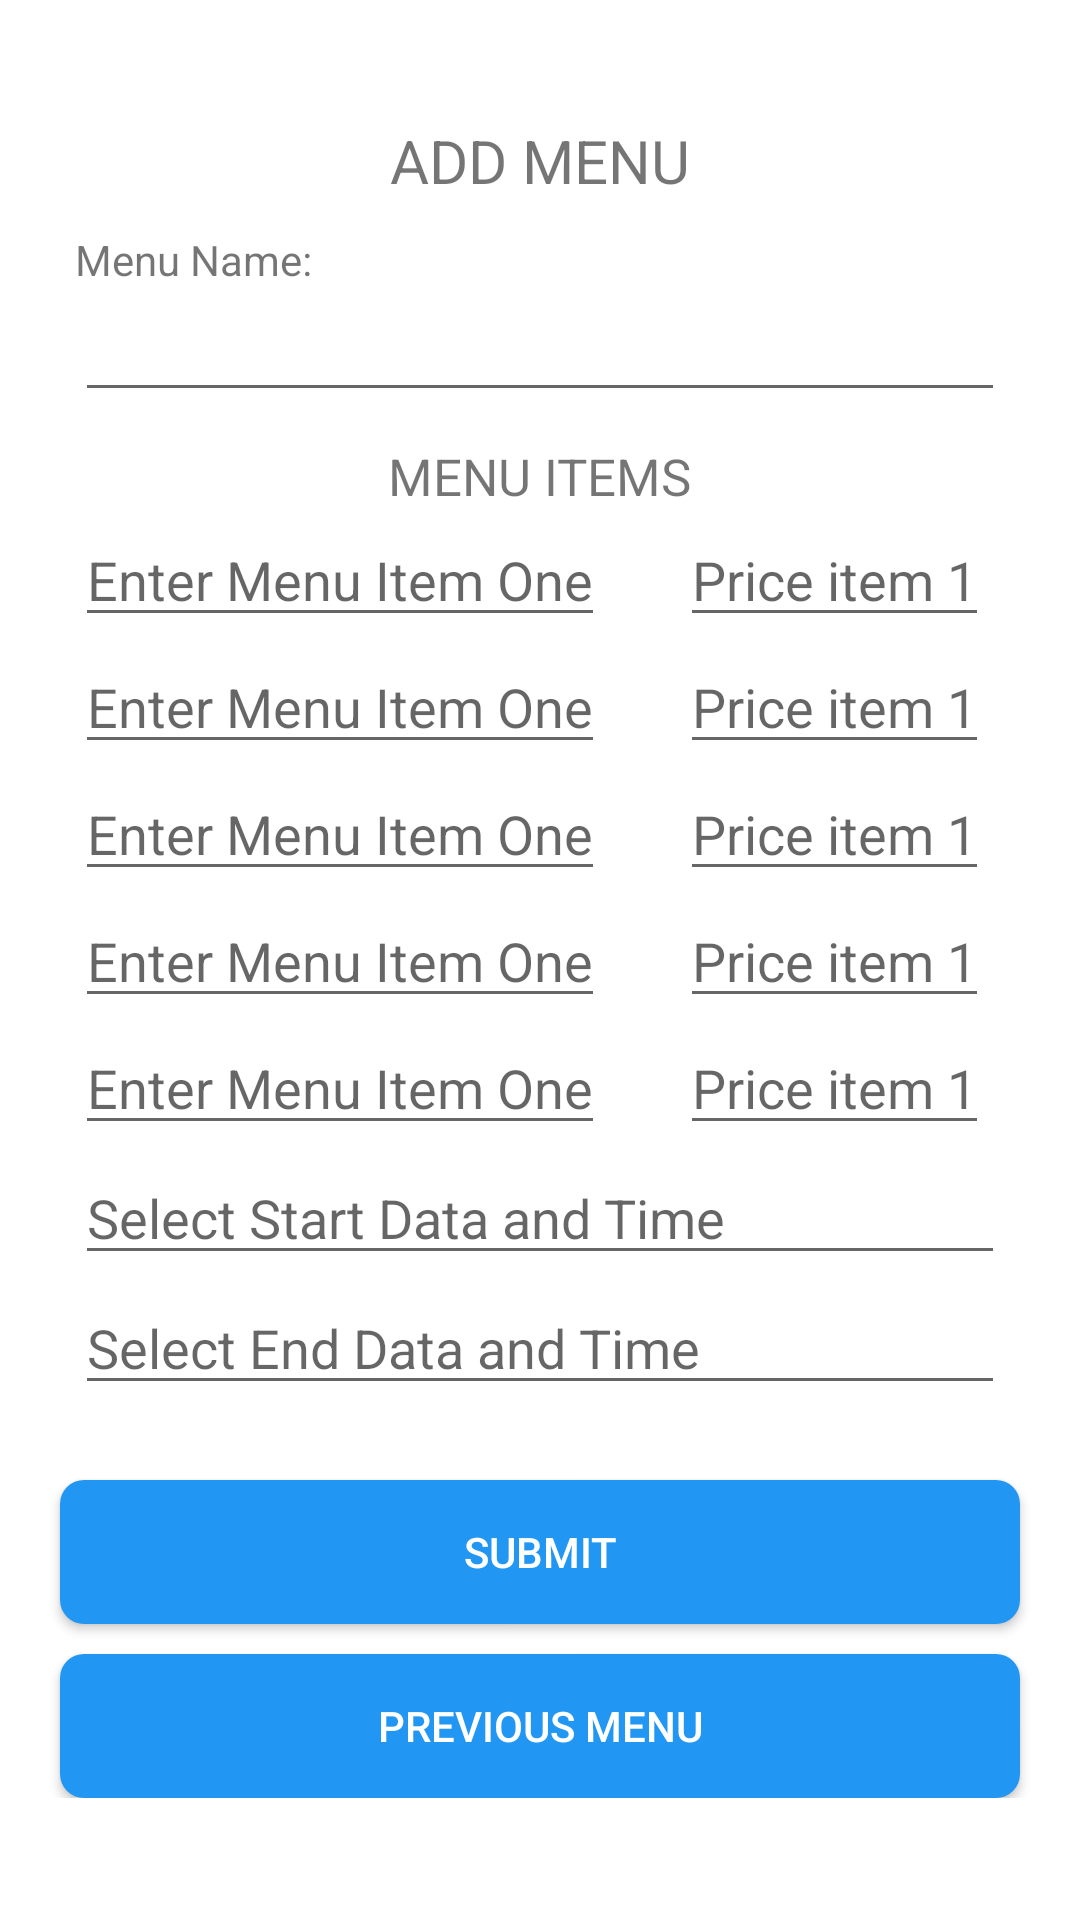

Produce the Android XML layout that renders to this screen, including the resource entries it uses.
<!-- AndroidManifest.xml: application theme AppTheme -->
<!-- res/layout/admin_home.xml -->
<?xml version="1.0" encoding="utf-8"?>


<ScrollView xmlns:android="http://schemas.android.com/apk/res/android"
        android:layout_width="match_parent"
        android:layout_height="match_parent"
        android:background="@android:color/white">

    <LinearLayout
            android:layout_width="match_parent"
            android:layout_height="wrap_content"
            android:layout_marginTop="30dp"

            android:orientation="vertical">

        <TextView
                android:id="@+id/textView"
                android:layout_width="wrap_content"
                android:layout_height="wrap_content"
                android:layout_gravity="center"
                android:layout_marginTop="14dp"
                android:fontFamily="sans-serif-condensed-medium"
                android:gravity="center"
                android:text="Kashmir Management System"
                android:textSize="22sp"
                android:textStyle="bold"
                android:visibility="gone" />

        <TextView
                android:layout_width="wrap_content"
                android:layout_height="wrap_content"
                android:layout_gravity="center"
                android:layout_marginTop="10dp"
                android:text="ADD MENU"
                android:textSize="20sp" />

        <TextView
                android:layout_width="match_parent"
                android:layout_height="wrap_content"
                android:layout_marginLeft="25dp"
                android:layout_marginTop="10dp"
                android:text="Menu Name:" />

        <EditText
                android:id="@+id/menu_name"
                android:layout_width="match_parent"
                android:layout_height="wrap_content"
                android:layout_marginLeft="25dp"
                android:layout_marginTop="0dp"
                android:layout_marginRight="25dp" />

        <TextView
                android:layout_width="wrap_content"
                android:layout_height="wrap_content"
                android:layout_gravity="center"
                android:layout_marginTop="10dp"
                android:text="MENU ITEMS"
                android:textSize="17sp" />

        <LinearLayout
                android:layout_width="match_parent"
                android:layout_height="wrap_content"
            android:orientation="horizontal">

        <EditText
                android:id="@+id/menuitem1"
                android:layout_width="wrap_content"
                android:layout_height="wrap_content"
                android:layout_marginLeft="25dp"
                android:hint="Enter Menu Item One"
                android:layout_marginTop="1dp"
                android:layout_marginRight="25dp" />

        <EditText
                android:id="@+id/price11"
                android:layout_width="wrap_content"
                android:layout_height="wrap_content"
                android:layout_marginTop="1dp"
                android:hint="Price item 1"
                android:layout_marginRight="25dp" />
        </LinearLayout>
        <LinearLayout
                android:layout_width="match_parent"
                android:layout_height="wrap_content"
            android:orientation="horizontal">

        <EditText
                android:id="@+id/menuitem2"
                android:layout_width="wrap_content"
                android:layout_height="wrap_content"
                android:layout_marginLeft="25dp"
                android:hint="Enter Menu Item One"
                android:layout_marginTop="1dp"
                android:layout_marginRight="25dp" />

        <EditText
                android:id="@+id/price22"
                android:layout_width="wrap_content"
                android:layout_height="wrap_content"
                android:layout_marginTop="1dp"
                android:hint="Price item 1"
                android:layout_marginRight="25dp" />
        </LinearLayout>
        <LinearLayout
                android:layout_width="match_parent"
                android:layout_height="wrap_content"
            android:orientation="horizontal">

        <EditText
                android:id="@+id/menuitem3"
                android:layout_width="wrap_content"
                android:layout_height="wrap_content"
                android:layout_marginLeft="25dp"
                android:hint="Enter Menu Item One"
                android:layout_marginTop="1dp"
                android:layout_marginRight="25dp" />

        <EditText
                android:id="@+id/price33"
                android:layout_width="wrap_content"
                android:layout_height="wrap_content"
                android:layout_marginTop="1dp"
                android:hint="Price item 1"
                android:layout_marginRight="25dp" />
        </LinearLayout>
        <LinearLayout
                android:layout_width="match_parent"
                android:layout_height="wrap_content"
            android:orientation="horizontal">

        <EditText
                android:id="@+id/menuitem4"
                android:layout_width="wrap_content"
                android:layout_height="wrap_content"
                android:layout_marginLeft="25dp"
                android:hint="Enter Menu Item One"
                android:layout_marginTop="1dp"
                android:layout_marginRight="25dp" />

        <EditText
                android:id="@+id/price44"
                android:layout_width="wrap_content"
                android:layout_height="wrap_content"
                android:layout_marginTop="1dp"
                android:hint="Price item 1"
                android:layout_marginRight="25dp" />
        </LinearLayout>
        <LinearLayout
                android:layout_width="match_parent"
                android:layout_height="wrap_content"
            android:orientation="horizontal">

        <EditText
                android:id="@+id/menuitem5"
                android:layout_width="wrap_content"
                android:layout_height="wrap_content"
                android:layout_marginLeft="25dp"
                android:hint="Enter Menu Item One"
                android:layout_marginTop="1dp"
                android:layout_marginRight="25dp" />

        <EditText
                android:id="@+id/price55"
                android:layout_width="wrap_content"
                android:layout_height="wrap_content"
                android:layout_marginTop="1dp"
                android:hint="Price item 1"
                android:layout_marginRight="25dp" />
        </LinearLayout>


        <EditText
                android:id="@+id/startdatetime"
                android:layout_width="match_parent"
                android:layout_height="wrap_content"
                android:layout_marginLeft="25dp"

                android:layout_marginTop="2dp"
                android:layout_marginRight="25dp"
                android:hint="Select Start Data and Time" />

        <EditText
                android:id="@+id/enddatetime"
                android:layout_width="match_parent"
                android:layout_height="wrap_content"
                android:layout_marginLeft="25dp"
                android:layout_marginTop="2dp"
                android:layout_marginRight="25dp"
                android:layout_marginBottom="20dp"
                android:hint="Select End Data and Time" />

        <Button
                android:id="@+id/upload_btn"
                android:layout_width="fill_parent"
                android:layout_height="wrap_content"
                android:layout_gravity="center"
                android:layout_marginLeft="20dp"
                android:layout_marginTop="5dp"
                android:layout_marginRight="20dp"
                android:layout_marginBottom="5dp"
                android:background="@drawable/bg_btn_solid_purple"
                android:text="Submit"
                android:textColor="@android:color/white"

                />
        

        <Button
                android:id="@+id/previousMenu_btn"
                android:layout_width="fill_parent"
                android:layout_height="wrap_content"
                android:layout_gravity="center"
                android:layout_marginLeft="20dp"
                android:layout_marginTop="5dp"
                android:layout_marginRight="20dp"
                android:background="@drawable/bg_btn_solid_purple"
                android:text="Previous Menu"
                android:textColor="@android:color/white" />

    </LinearLayout>

</ScrollView>
<!-- resources referenced by this layout -->
<resources>
  <!-- drawable bg_btn_solid_purple (drawable) -->
  <?xml version="1.0" encoding="utf-8"?>
  
  <shape xmlns:android="http://schemas.android.com/apk/res/android"
      android:shape="rectangle">
  
      <corners android:radius="8dp" />
      <solid android:color="@color/colorPrimary" />
  
  </shape>
  <style name="AppTheme" parent="Theme.AppCompat.Light.DarkActionBar">
          
          <item name="colorPrimary">@color/colorPrimary</item>
          <item name="colorPrimaryDark">@color/colorPrimaryDark</item>
          <item name="colorAccent">@color/colorAccent</item>
      </style>
  <color name="colorPrimary">#2196F3</color>
  <color name="colorPrimaryDark">#1971C7</color>
  <color name="colorAccent">#03DAC5</color>
</resources>
